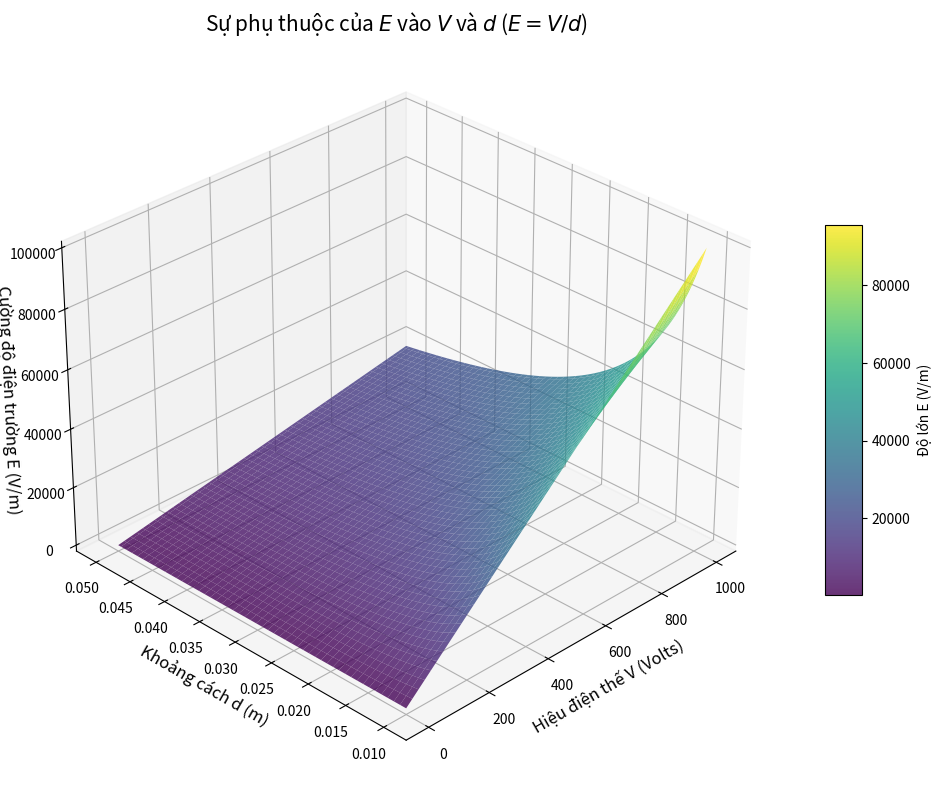

Here is the Python script that generated this plot:
import numpy as np
import matplotlib.pyplot as plt
from matplotlib import cm

# 1. Khởi tạo dữ liệu
# V chạy từ 0 đến 1000 (V)
v = np.linspace(0, 1000, 100)
# d chạy từ 0.01 đến 0.05 (m) - tránh d=0 để không bị lỗi chia cho 0
d = np.linspace(0.01, 0.05, 100)

V, D = np.meshgrid(v, d)

# 2. Công thức tính cường độ điện trường E
E = V / D

# 3. Vẽ đồ thị 3D
fig = plt.figure(figsize=(12, 8))
ax = fig.add_subplot(111, projection='3d')

# Vẽ mặt cong (Surface plot)
surf = ax.plot_surface(V, D, E, cmap=cm.viridis,
                       linewidth=0, antialiased=True, alpha=0.8)

# 4. Tinh chỉnh giao diện
ax.set_title(r'Sự phụ thuộc của $E$ vào $V$ và $d$ ($E = V/d$)', fontsize=15)
ax.set_xlabel('Hiệu điện thế V (Volts)', fontsize=12)
ax.set_ylabel('Khoảng cách d (m)', fontsize=12)
ax.set_zlabel('Cường độ điện trường E (V/m)', fontsize=12)

# Thêm thanh chú thích màu sắc
fig.colorbar(surf, shrink=0.5, aspect=10, label='Độ lớn E (V/m)')

# Điều chỉnh góc nhìn để thấy rõ độ dốc
ax.view_init(elev=30, azim=-135)

plt.tight_layout()
plt.show()
